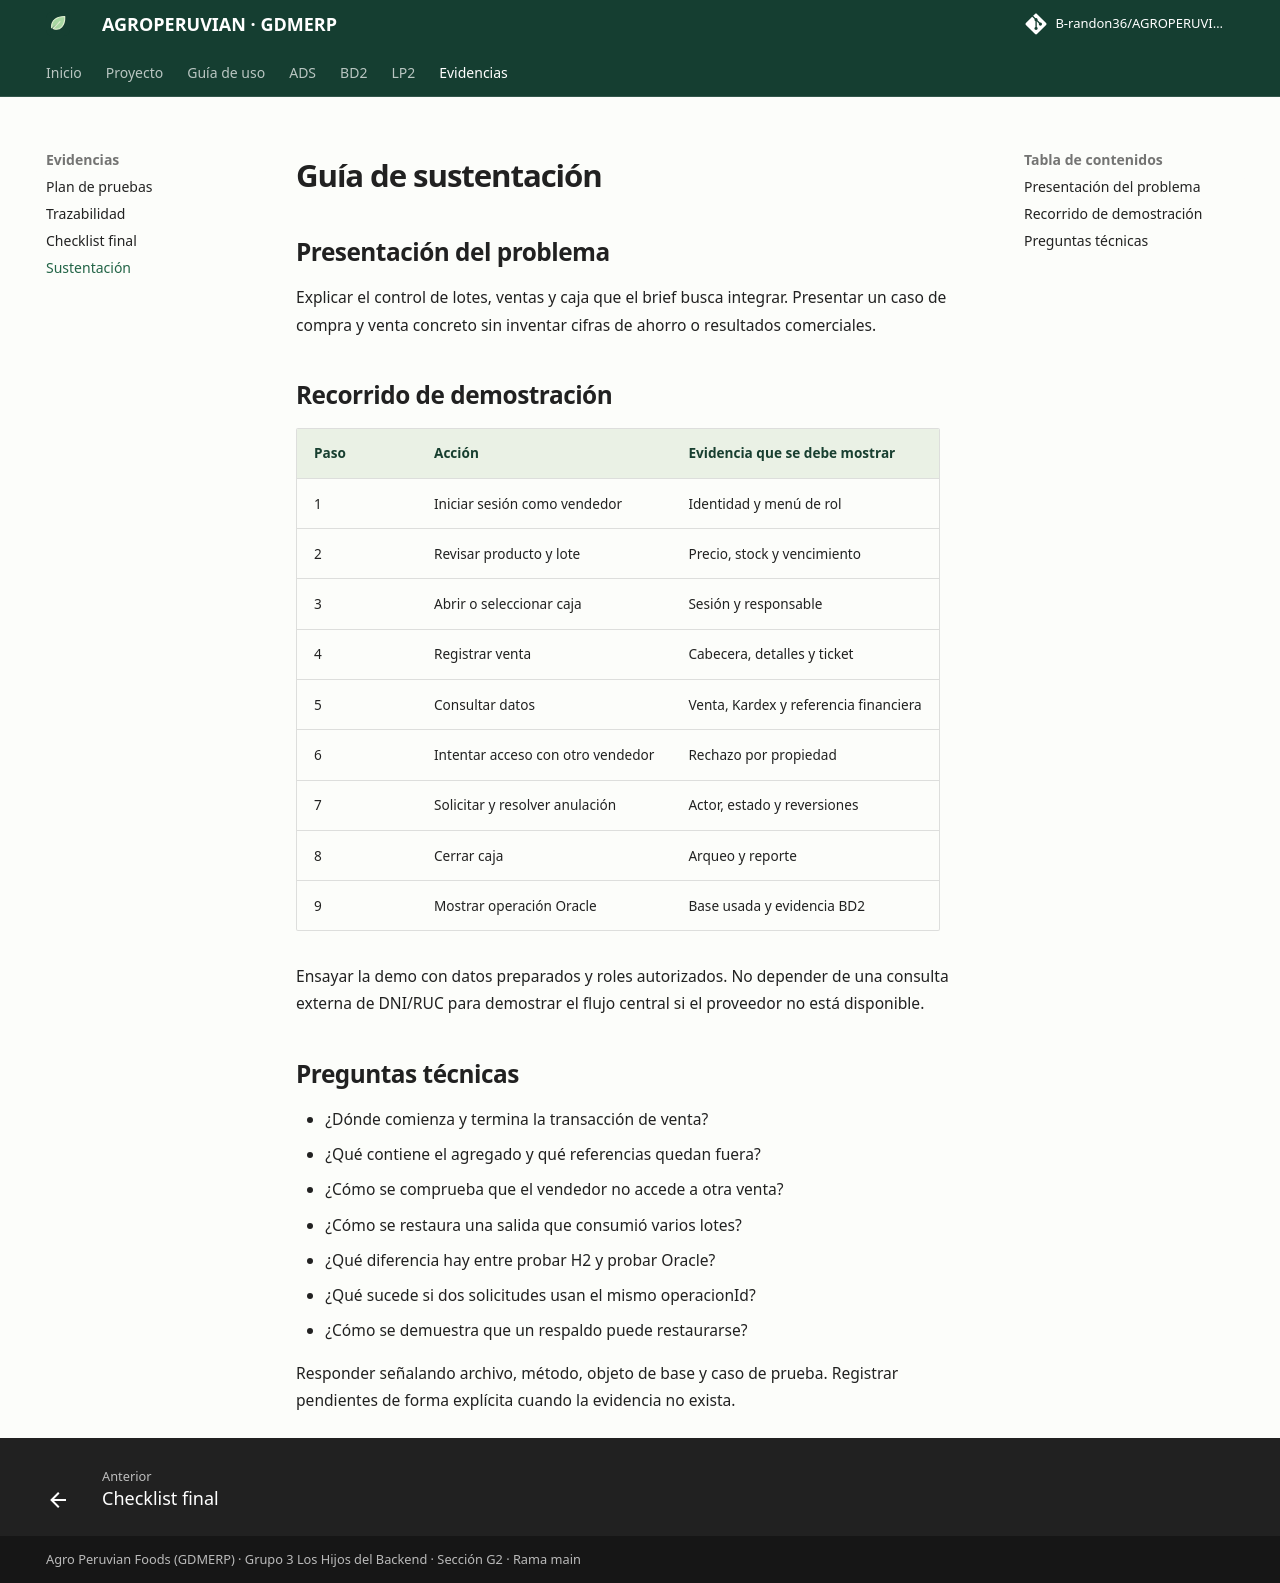

repository: B-randon36/AGROPERUVIANac · page: evidencias/sustentacion.html · generator: mkdocs

# Guía de sustentación

## Presentación del problema

Explicar el control de lotes, ventas y caja que el brief busca integrar. Presentar un caso de compra y venta concreto sin inventar cifras de ahorro o resultados comerciales.

## Recorrido de demostración

| Paso | Acción | Evidencia que se debe mostrar |
|---|---|---|
| 1 | Iniciar sesión como vendedor | Identidad y menú de rol |
| 2 | Revisar producto y lote | Precio, stock y vencimiento |
| 3 | Abrir o seleccionar caja | Sesión y responsable |
| 4 | Registrar venta | Cabecera, detalles y ticket |
| 5 | Consultar datos | Venta, Kardex y referencia financiera |
| 6 | Intentar acceso con otro vendedor | Rechazo por propiedad |
| 7 | Solicitar y resolver anulación | Actor, estado y reversiones |
| 8 | Cerrar caja | Arqueo y reporte |
| 9 | Mostrar operación Oracle | Base usada y evidencia BD2 |

Ensayar la demo con datos preparados y roles autorizados. No depender de una consulta externa de DNI/RUC para demostrar el flujo central si el proveedor no está disponible.

## Preguntas técnicas

- ¿Dónde comienza y termina la transacción de venta?
- ¿Qué contiene el agregado y qué referencias quedan fuera?
- ¿Cómo se comprueba que el vendedor no accede a otra venta?
- ¿Cómo se restaura una salida que consumió varios lotes?
- ¿Qué diferencia hay entre probar H2 y probar Oracle?
- ¿Qué sucede si dos solicitudes usan el mismo operacionId?
- ¿Cómo se demuestra que un respaldo puede restaurarse?

Responder señalando archivo, método, objeto de base y caso de prueba. Registrar pendientes de forma explícita cuando la evidencia no exista.
